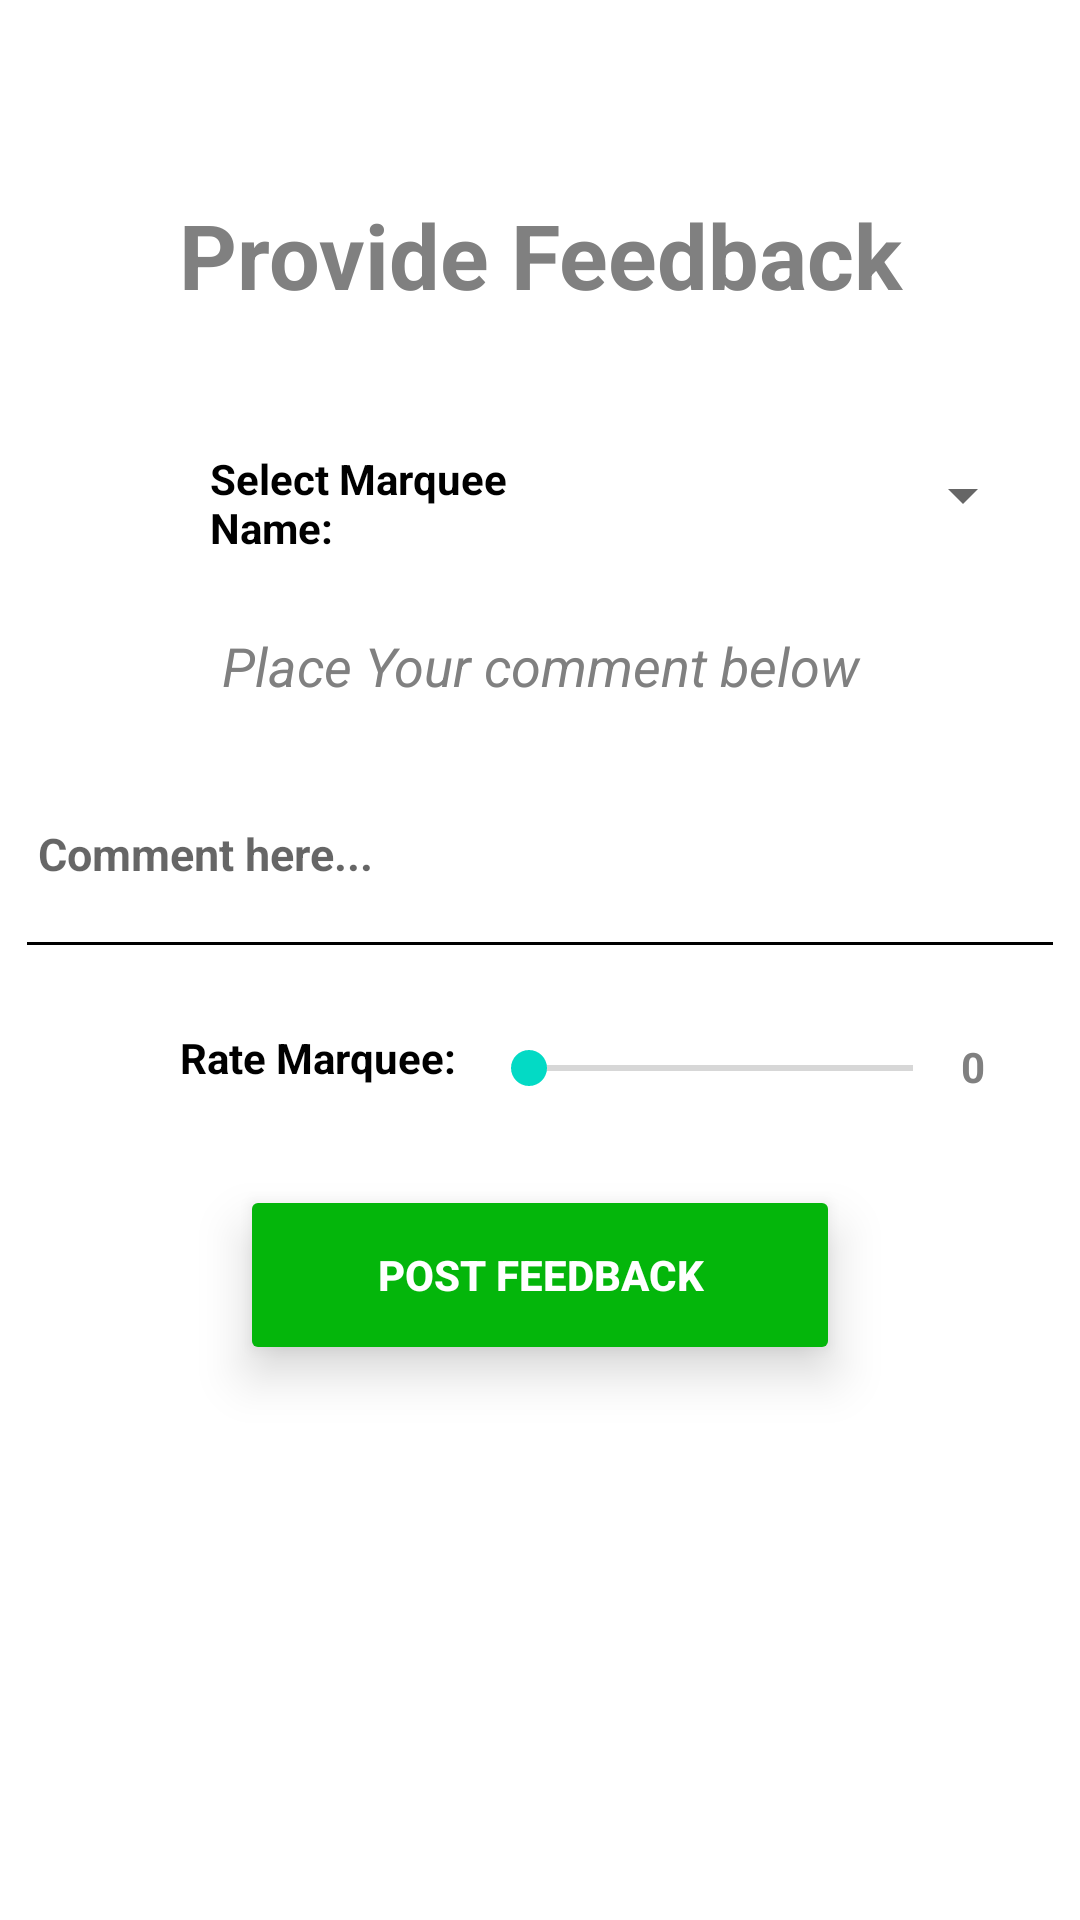

The Android layout XML behind this screen, and the referenced resources:
<!-- AndroidManifest.xml: application theme Theme.Marqeusina -->
<!-- res/layout/fragment_comments_o_nmarquee.xml -->
<?xml version="1.0" encoding="utf-8"?>
<RelativeLayout xmlns:android="http://schemas.android.com/apk/res/android"
    xmlns:tools="http://schemas.android.com/tools"
    android:layout_width="match_parent"
    android:layout_height="match_parent"
    xmlns:app="http://schemas.android.com/apk/res-auto"
    tools:context=".commentsONmarquee">

    
    <TextView
        android:id="@+id/tv"
        android:layout_width="350dp"
        android:layout_height="50dp"
        android:layout_centerHorizontal="true"
        android:layout_marginTop="60dp"
        android:gravity="center"
        android:text="Provide Feedback"
        android:textColor="#808080"
        android:textSize="30sp"
        android:textStyle="bold" />

    <TextView
        android:id="@+id/marquee_name"
        android:layout_width="120dp"
        android:layout_height="37dp"
        android:layout_below="@id/tv"
        android:layout_marginLeft="70dp"
        android:layout_marginTop="40dp"
        android:gravity="left"
        android:text="Select Marquee Name: "
        android:textColor="@color/black"
        android:textStyle="bold" />

    <Spinner
        android:id="@+id/packages"
        android:layout_width="150dp"
        android:layout_height="30dp"
        android:layout_below="@id/tv"
        android:layout_marginLeft="5dp"
        android:layout_marginTop="40dp"
        android:layout_toRightOf="@id/marquee_name" />

    <TextView
        android:id="@+id/tv1"
        android:layout_width="300dp"
        android:layout_height="30dp"
        android:layout_below="@id/marquee_name"
        android:layout_centerHorizontal="true"
        android:layout_marginTop="20dp"
        android:focusable="true"
        android:focusableInTouchMode="true"
        android:gravity="center"
        android:text="Place Your comment below"
        android:textColor="#808080"
        android:textSize="18sp"
        android:textStyle="italic" />

    <EditText
        android:id="@+id/ed_comments"
        android:layout_width="350dp"
        android:layout_height="80dp"
        android:layout_below="@id/tv1"
        android:layout_centerHorizontal="true"
        android:layout_marginTop="6dp"
        android:backgroundTint="@color/black"
        android:drawableLeft="@drawable/ic_baseline_comment_24"
        android:drawableTint="#04B60B"
        android:hint=" Comment here..."
        android:textColor="@color/black"
        android:textSize="15sp"
        android:textStyle="bold" />

    <TextView
        android:id="@+id/user_ratings"
        android:layout_width="wrap_content"
        android:layout_height="37dp"
        android:layout_below="@id/ed_comments"
        android:layout_marginLeft="60dp"
        android:layout_marginTop="20dp"
        android:gravity="left"
        android:text="Rate Marquee: "
        android:textColor="@color/black"
        android:textStyle="bold" />

    <SeekBar
        android:id="@+id/slider1"
        android:layout_width="160dp"
        android:layout_height="30dp"
        android:layout_below="@id/ed_comments"
        android:layout_marginLeft="5dp"
        android:layout_marginTop="18dp"
        android:layout_toRightOf="@id/user_ratings"
        android:focusable="true"
        android:focusableInTouchMode="true"
        android:value="12.34"
        android:valueFrom="0.0"
        android:valueTo="50.0" />

    <TextView
        android:id="@+id/rat"
        android:layout_width="wrap_content"
        android:layout_height="wrap_content"
        android:layout_below="@id/ed_comments"
        android:layout_marginTop="23dp"
        android:layout_toRightOf="@id/slider1"
        android:gravity="center"
        android:text="0"
        android:textColor="#808080"
        android:textStyle="bold" />

    <Button
        android:id="@+id/post_comment"
        android:layout_width="200dp"
        android:layout_height="60dp"
        android:layout_below="@id/rat"
        android:layout_centerHorizontal="true"
        android:layout_marginTop="30dp"
        android:backgroundTint="#04B60B"
        android:elevation="10dp"
        android:stateListAnimator="@null"
        android:text="Post Feedback"
        android:textColor="@color/white"
        android:textStyle="bold"
        app:cornerRadius="20dp"
        app:strokeColor="@color/black"
        app:strokeWidth="1dp" />

</RelativeLayout>
<!-- resources referenced by this layout -->
<resources>
  <style name="Theme.Marqeusina" parent="Theme.MaterialComponents.DayNight.NoActionBar">
          
          <item name="colorPrimary">@color/purple_500</item>
          <item name="colorPrimaryVariant">@color/purple_700</item>
          <item name="colorOnPrimary">@color/white</item>
          
          <item name="colorSecondary">@color/teal_200</item>
          <item name="colorSecondaryVariant">@color/teal_700</item>
          <item name="colorOnSecondary">@color/black</item>
          
          <item name="android:statusBarColor" tools:targetApi="l">?attr/colorPrimaryVariant</item>
          
      </style>
  <!-- not gathered from this repository: default colours our renderer supplied (Android Studio template values) -->
  <color name="purple_500">#FF6200EE</color>
  <color name="purple_700">#FF3700B3</color>
  <color name="teal_200">#FF03DAC5</color>
  <color name="teal_700">#FF018786</color>
  <color name="black">#FF000000</color>
  <color name="white">#FFFFFFFF</color>
</resources>
